Run: headless pygame with SDL's dummy video driver; simulated clock (each Clock.tick advances the game by its frame time, no real sleeping); random seed 0; keys injected as events and as key.get_pressed() state; no mouse input.
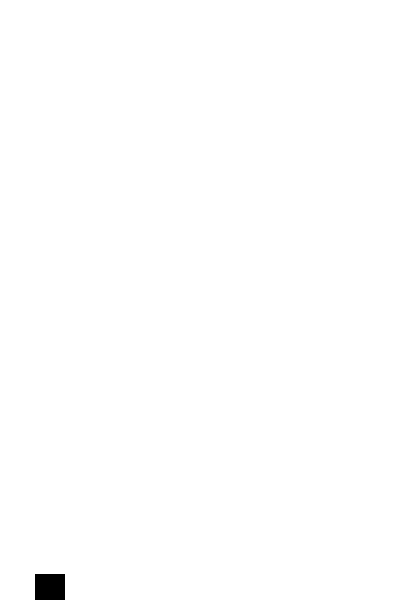
Frame 1 of 1 · flips 1–60 · no input (game ended)

The pygame program that drew these frames:

import pygame
import random

# Inicjalizacja Pygame
pygame.init()

# Wymiary okna gry
SCREEN_WIDTH = 400
SCREEN_HEIGHT = 600

# Kolory
WHITE = (255, 255, 255)
BLACK = (0, 0, 0)

# Tworzenie okna gry
screen = pygame.display.set_mode((SCREEN_WIDTH, SCREEN_HEIGHT))
pygame.display.set_caption('Flappy Bird')

# Ustawienie zegara
clock = pygame.time.Clock()

# Klasa gracza (ptaka)
class Bird(pygame.sprite.Sprite):
    def __init__(self):
        super().__init__()
        self.image = pygame.Surface([30, 30])
        self.image.fill(BLACK)
        self.rect = self.image.get_rect()
        self.rect.center = [50, SCREEN_HEIGHT / 2]
        self.velocity = 0

    def update(self):
        self.velocity += 0.5  # Grawitacja
        self.rect.y += int(self.velocity)

    def flap(self):
        self.velocity = -10  # Skok

# Klasa przeszkód (rur)
class Pipe(pygame.sprite.Sprite):
    def __init__(self, x, y, inverted):
        super().__init__()
        self.image = pygame.Surface([50, SCREEN_HEIGHT])
        self.image.fill(BLACK)
        self.rect = self.image.get_rect()
        if inverted:
            self.image = pygame.transform.flip(self.image, False, True)
            self.rect.bottomleft = [x, y - 100]
        else:
            self.rect.topleft = [x, y + 100]

    def update(self):
        self.rect.x -= 5  # Przesuwanie rur w lewo
        if self.rect.right < 0:
            self.kill()

# Grupy sprite'ów
all_sprites = pygame.sprite.Group()
pipes = pygame.sprite.Group()

# Tworzenie instancji ptaka
bird = Bird()
all_sprites.add(bird)

# Funkcja tworząca rury
def create_pipes():
    y = random.randint(-150, 150)
    top_pipe = Pipe(SCREEN_WIDTH, SCREEN_HEIGHT / 2 + y, True)
    bottom_pipe = Pipe(SCREEN_WIDTH, SCREEN_HEIGHT / 2 + y, False)
    pipes.add(top_pipe)
    pipes.add(bottom_pipe)
    all_sprites.add(top_pipe)
    all_sprites.add(bottom_pipe)

# Główna pętla gry
running = True
pipe_timer = 0

while running:
    clock.tick(60)  # 60 FPS

    for event in pygame.event.get():
        if event.type == pygame.QUIT:
            running = False

        if event.type == pygame.KEYDOWN:
            if event.key == pygame.K_SPACE:
                bird.flap()

    # Aktualizacja sprite'ów
    all_sprites.update()

    # Tworzenie nowych rur
    pipe_timer += 1
    if pipe_timer > 90:
        create_pipes()
        pipe_timer = 0

    # Sprawdzanie kolizji
    if pygame.sprite.spritecollideany(bird, pipes) or bird.rect.top < 0 or bird.rect.bottom > SCREEN_HEIGHT:
        running = False  # Koniec gry w przypadku kolizji

    # Rysowanie
    screen.fill(WHITE)
    all_sprites.draw(screen)
    pygame.display.flip()

pygame.quit()
